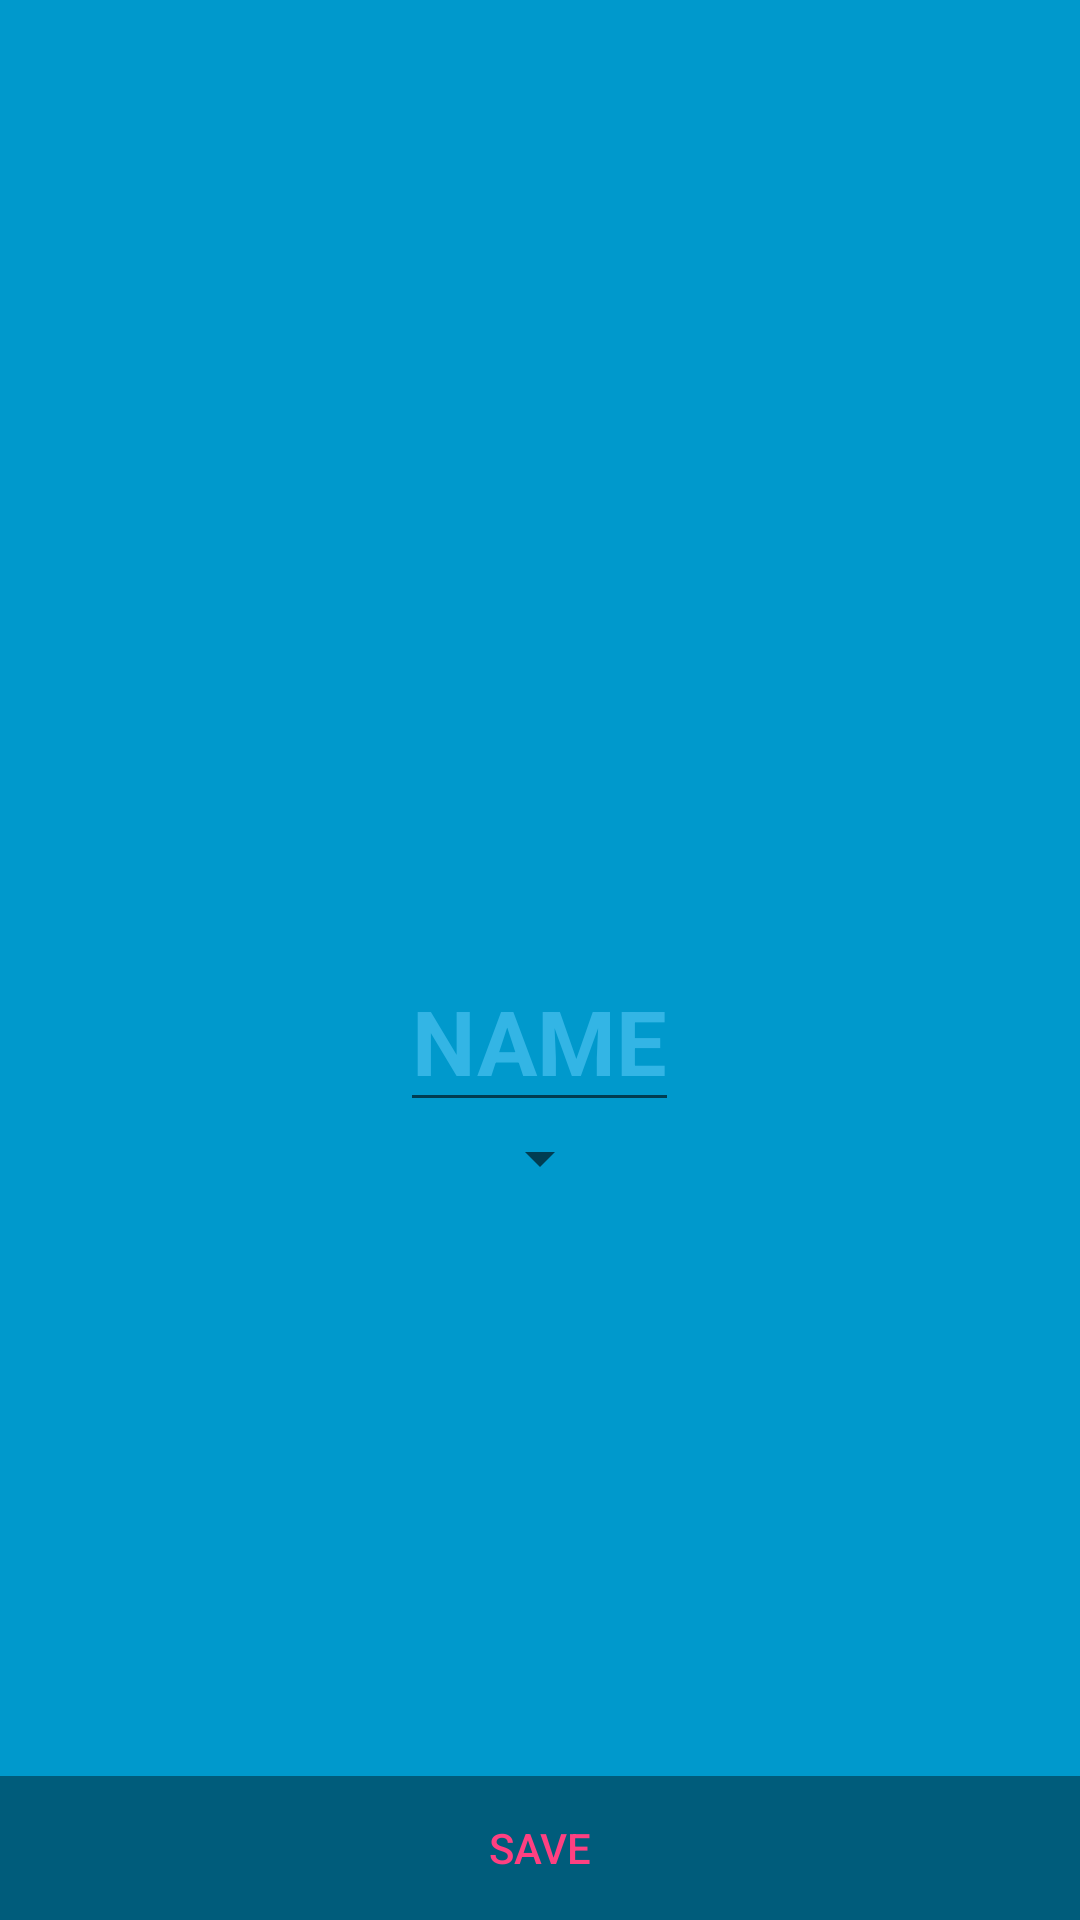

Layout XML and referenced resources for this Android screen:
<!-- AndroidManifest.xml: activity theme FullscreenTheme -->
<!-- res/layout/activity_profile_info.xml -->
<FrameLayout xmlns:android="http://schemas.android.com/apk/res/android"
    xmlns:tools="http://schemas.android.com/tools"
    android:layout_width="match_parent"
    android:layout_height="match_parent"
    android:background="#0099cc"
    tools:context="com.gmail.senokt16.stirhack2017.ProfileInfoActivity">

    <LinearLayout
        android:layout_width="match_parent"
        android:layout_height="wrap_content"
        android:orientation="vertical"
        android:layout_gravity="center">
        <ImageView
            android:layout_width="75dp"
            android:layout_height="75dp"
            android:layout_gravity="center_horizontal"
            android:src="@mipmap/ic_launcher"/>
        <EditText
            android:id="@+id/name"
            android:layout_width="wrap_content"
            android:layout_height="wrap_content"
            android:layout_gravity="center_horizontal"
            android:textAlignment="center"
            android:keepScreenOn="true"
            android:textColorHint="#33b5e5"
            android:hint="NAME"
            android:textColor="#33b5e5"
            android:textSize="30sp"
            android:textStyle="bold" />
        <android.support.v7.widget.AppCompatSpinner
            android:id="@+id/university"
            android:layout_width="wrap_content"
            android:layout_height="wrap_content"
            android:layout_gravity="center_horizontal"
            android:textAlignment="center"
            android:keepScreenOn="true"
            android:textColorHint="#33b5e5"
            android:hint="UNIVERSITY"
            android:textColor="#33b5e5"
            android:textSize="30sp"
            android:textStyle="bold" />
    </LinearLayout>

    
    <FrameLayout
        android:layout_width="match_parent"
        android:layout_height="match_parent"
        android:fitsSystemWindows="true">

        <LinearLayout
            android:id="@+id/fullscreen_content_controls"
            style="?metaButtonBarStyle"
            android:layout_width="match_parent"
            android:layout_height="wrap_content"
            android:layout_gravity="bottom|center_horizontal"
            android:background="@color/black_overlay"
            android:orientation="horizontal"
            tools:ignore="UselessParent">

            <Button
                android:id="@+id/dummy_button"
                style="?metaButtonBarButtonStyle"
                android:layout_width="0dp"
                android:layout_height="wrap_content"
                android:layout_weight="1"
                android:text="SAVE" />

        </LinearLayout>
    </FrameLayout>

</FrameLayout>
<!-- resources referenced by this layout -->
<resources>
  <color name="black_overlay">#66000000</color>
  <style name="FullscreenTheme" parent="AppTheme">
          <item name="android:actionBarStyle">@style/FullscreenActionBarStyle</item>
          <item name="android:windowActionBarOverlay">true</item>
          <item name="android:windowBackground">@null</item>
          <item name="metaButtonBarStyle">?android:attr/buttonBarStyle</item>
          <item name="metaButtonBarButtonStyle">?android:attr/buttonBarButtonStyle</item>
      </style>
  <style name="AppTheme" parent="Theme.AppCompat.Light.NoActionBar">
          
          <item name="colorPrimary">@color/colorPrimary</item>
          <item name="colorPrimaryDark">@color/colorPrimaryDark</item>
          <item name="colorAccent">@color/colorAccent</item>
          <item name="android:windowBackground">@color/background</item>
          <item name="android:windowIsTranslucent">true</item>
      </style>
  <style name="FullscreenActionBarStyle" parent="Widget.AppCompat.ActionBar">
          <item name="android:background">@color/black_overlay</item>
      </style>
  <color name="colorPrimary">#3F51B5</color>
  <color name="colorPrimaryDark">#303F9F</color>
  <color name="colorAccent">#FF4081</color>
  <color name="background">#0099cc</color>
</resources>
